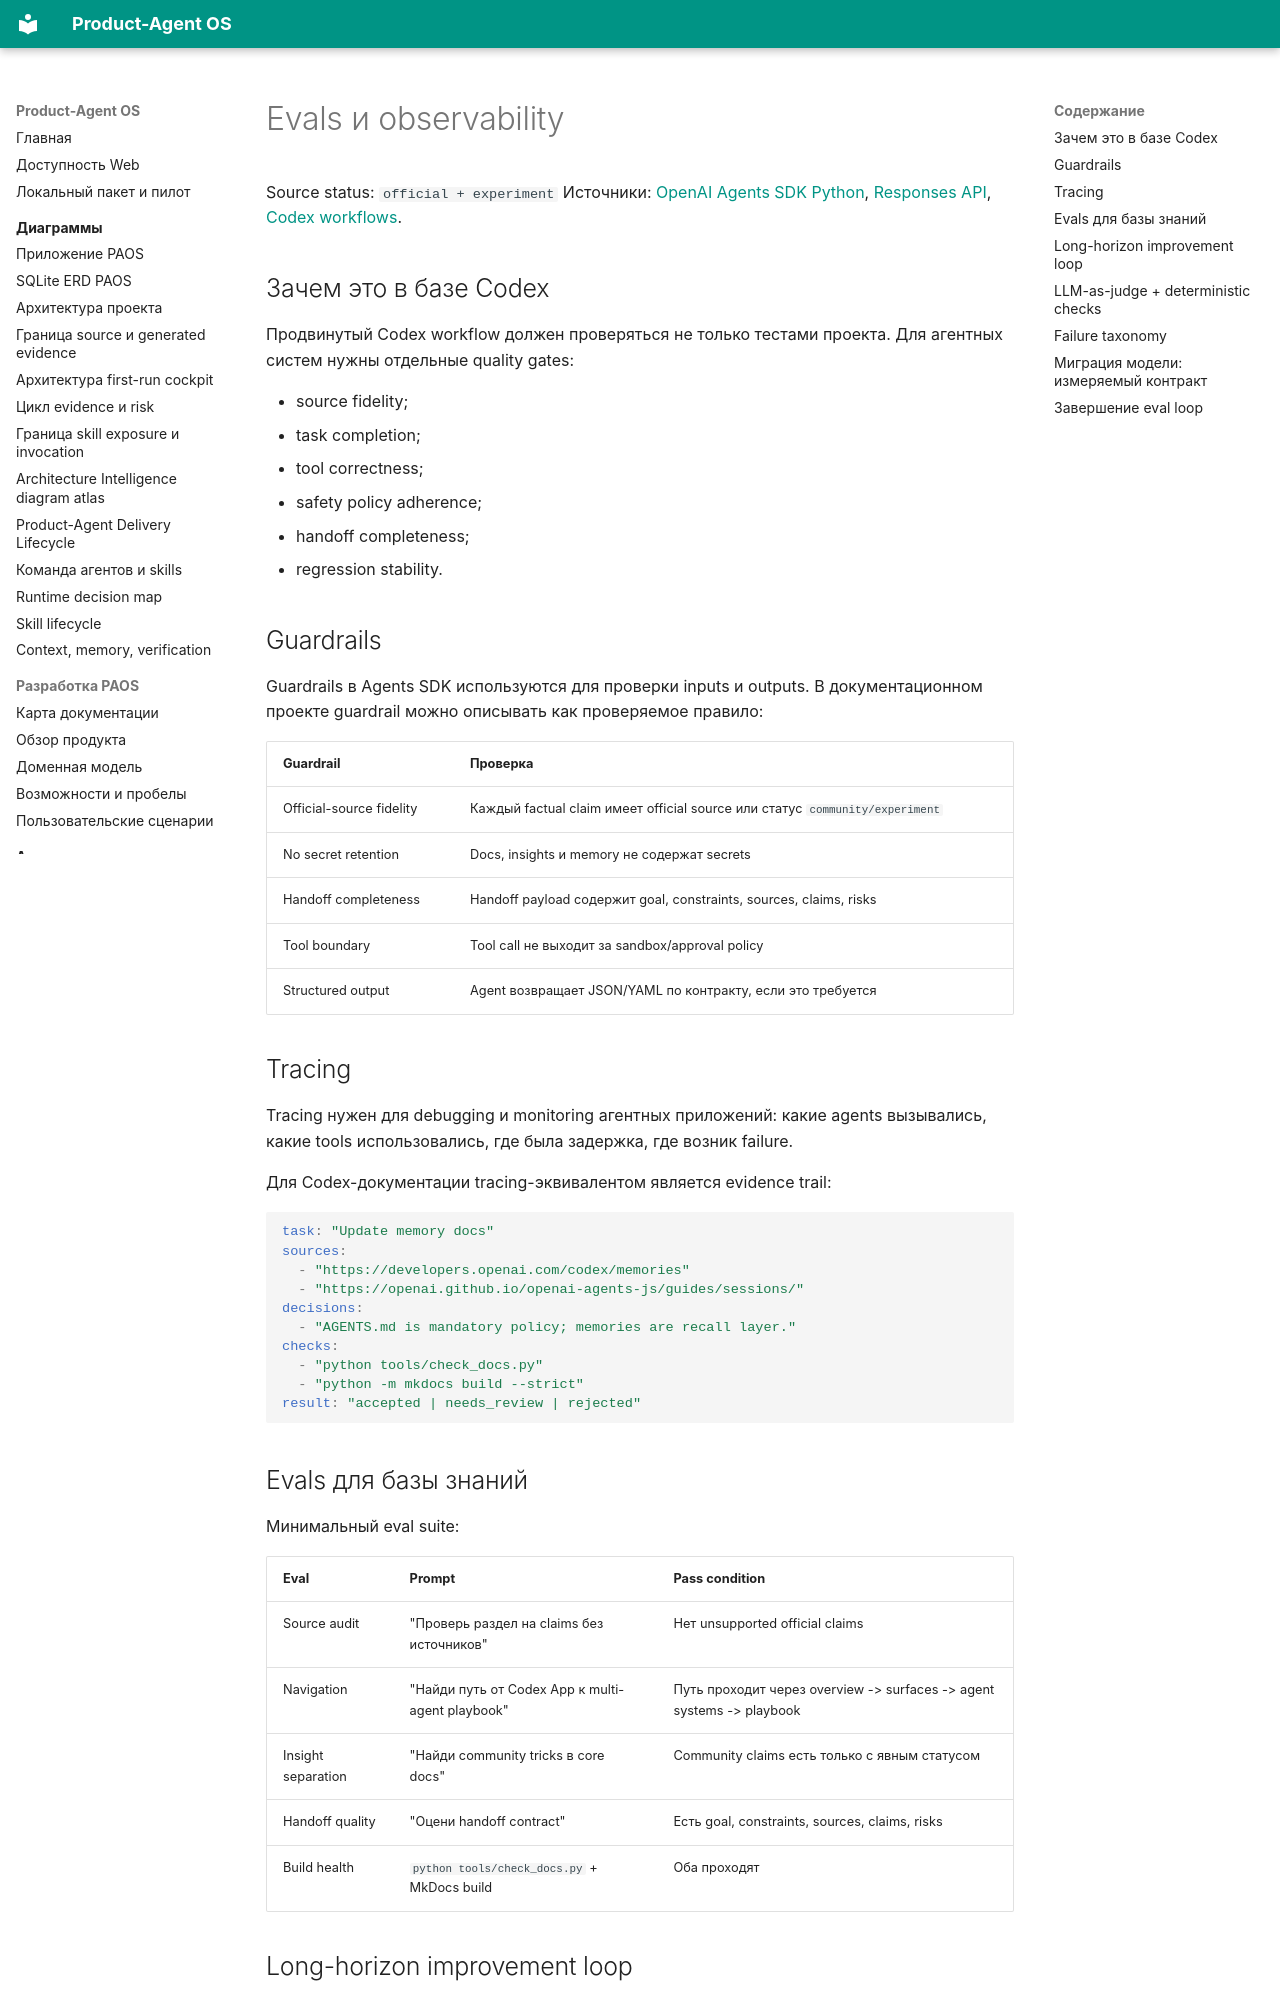

repository: alexroadcaster/product-agent-os · page: agent-systems/evals-observability.html · generator: mkdocs

# Evals и observability

Source status: `official + experiment`
Источники: [OpenAI Agents SDK Python](https://github.com/openai/openai-agents-python), [Responses API](https://developers.openai.com/api/docs/guides/migrate-to-responses), [Codex workflows](https://developers.openai.com/codex/workflows).

## Зачем это в базе Codex

Продвинутый Codex workflow должен проверяться не только тестами проекта. Для агентных систем нужны отдельные quality gates:

- source fidelity;
- task completion;
- tool correctness;
- safety policy adherence;
- handoff completeness;
- regression stability.

## Guardrails

Guardrails в Agents SDK используются для проверки inputs и outputs. В документационном проекте guardrail можно описывать как проверяемое правило:

| Guardrail | Проверка |
| --- | --- |
| Official-source fidelity | Каждый factual claim имеет official source или статус `community/experiment` |
| No secret retention | Docs, insights и memory не содержат secrets |
| Handoff completeness | Handoff payload содержит goal, constraints, sources, claims, risks |
| Tool boundary | Tool call не выходит за sandbox/approval policy |
| Structured output | Agent возвращает JSON/YAML по контракту, если это требуется |

## Tracing

Tracing нужен для debugging и monitoring агентных приложений: какие agents вызывались, какие tools использовались, где была задержка, где возник failure.

Для Codex-документации tracing-эквивалентом является evidence trail:

```yaml
task: "Update memory docs"
sources:
  - "https://developers.openai.com/codex/memories"
  - "https://openai.github.io/openai-agents-js/guides/sessions/"
decisions:
  - "AGENTS.md is mandatory policy; memories are recall layer."
checks:
  - "python tools/check_docs.py"
  - "python -m mkdocs build --strict"
result: "accepted | needs_review | rejected"
```

## Evals для базы знаний

Минимальный eval suite:

| Eval | Prompt | Pass condition |
| --- | --- | --- |
| Source audit | "Проверь раздел на claims без источников" | Нет unsupported official claims |
| Navigation | "Найди путь от Codex App к multi-agent playbook" | Путь проходит через overview -> surfaces -> agent systems -> playbook |
| Insight separation | "Найди community tricks в core docs" | Community claims есть только с явным статусом |
| Handoff quality | "Оцени handoff contract" | Есть goal, constraints, sources, claims, risks |
| Build health | `python tools/check_docs.py` + MkDocs build | Оба проходят |
